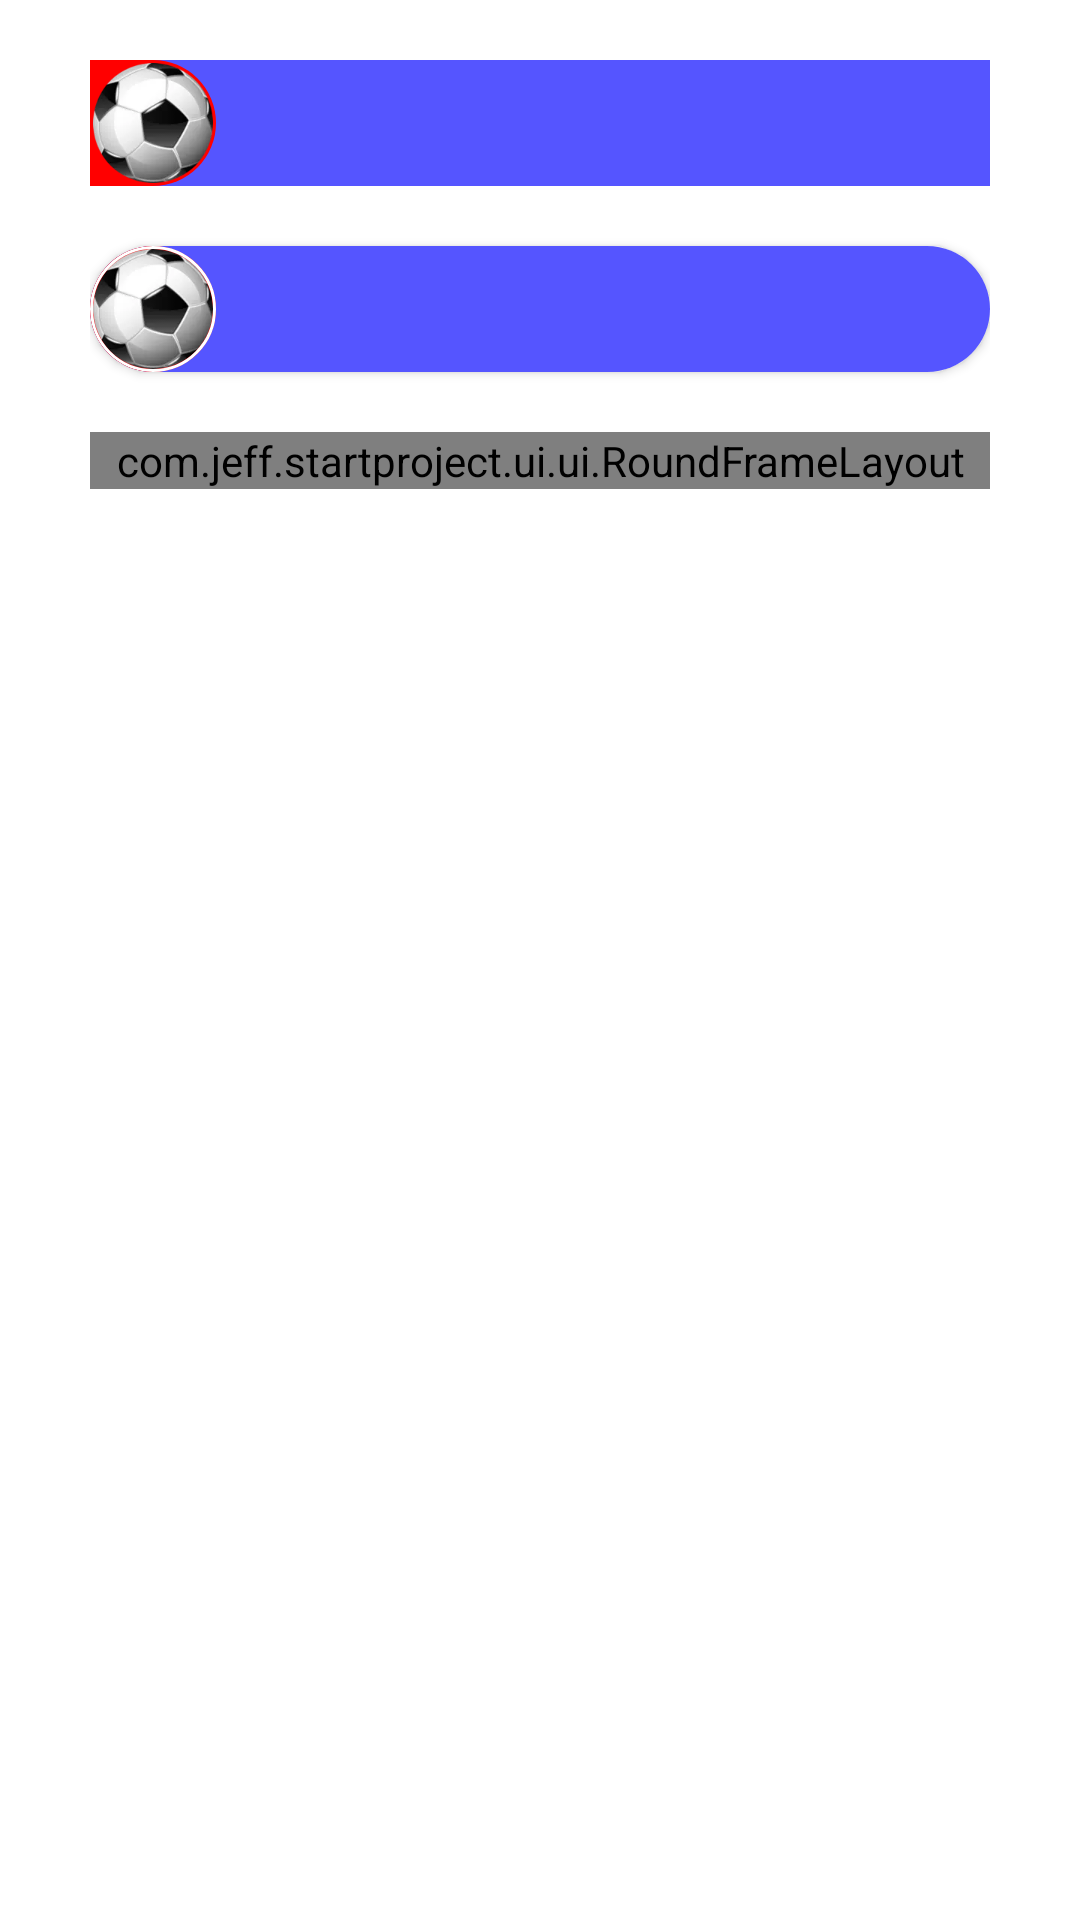

Produce the Android XML layout that renders to this screen, including the resource entries it uses.
<!-- AndroidManifest.xml: fallback theme Theme.MaterialComponents.DayNight.NoActionBar -->
<!-- res/layout/activity_seekbar.xml -->
<?xml version="1.0" encoding="utf-8"?>
<androidx.constraintlayout.widget.ConstraintLayout xmlns:android="http://schemas.android.com/apk/res/android"
    xmlns:app="http://schemas.android.com/apk/res-auto"
    android:layout_width="match_parent"
    android:layout_height="match_parent"
    android:paddingHorizontal="30dp">

    
    <SeekBar
        android:id="@+id/seekBar1"
        android:layout_width="match_parent"
        android:layout_height="wrap_content"
        android:layout_marginTop="20dp"
        android:paddingStart="0dp"
        android:paddingEnd="0dp"
        android:progressDrawable="@drawable/captcha_progress_bg"
        android:splitTrack="false"
        android:thumb="@drawable/captcha_thumb"
        android:thumbOffset="0dp"
        app:layout_constraintTop_toTopOf="parent" />

    <androidx.cardview.widget.CardView
        android:id="@+id/card"
        android:layout_width="match_parent"
        android:layout_height="wrap_content"
        android:layout_marginTop="20dp"
        app:cardCornerRadius="21dp"
        app:layout_constraintTop_toBottomOf="@id/seekBar1">
        
        <SeekBar
            android:id="@+id/seekBar2"
            android:layout_width="match_parent"
            android:layout_height="wrap_content"
            android:paddingStart="0dp"
            android:paddingEnd="0dp"
            android:progressDrawable="@drawable/captcha_progress_bg"
            android:splitTrack="false"
            android:thumb="@drawable/captcha_thumb"
            android:thumbOffset="0dp"
            app:layout_constraintTop_toTopOf="parent" />

        <View
            android:id="@+id/seekBar2ThumbMask"
            android:layout_width="42dp"
            android:layout_height="42dp"
            android:background="@drawable/shape_circle_stroke"
            android:backgroundTint="@color/purple"
            app:layout_constraintStart_toStartOf="@id/seekBar2"
            app:layout_constraintTop_toTopOf="@id/seekBar2" />
    </androidx.cardview.widget.CardView>

    <com.jeff.startproject.ui.ui.RoundFrameLayout
        android:layout_width="match_parent"
        android:layout_height="wrap_content"
        android:layout_marginTop="20dp"
        app:cornerRadius="10dp"
        app:layout_constraintTop_toBottomOf="@id/card">

        
        <SeekBar
            android:id="@+id/seekBar3"
            android:layout_width="match_parent"
            android:layout_height="wrap_content"
            android:paddingStart="0dp"
            android:paddingEnd="0dp"
            android:progressDrawable="@drawable/captcha_progress_bg"
            android:splitTrack="false"
            android:thumb="@drawable/captcha_thumb"
            android:thumbOffset="0dp"
            app:layout_constraintTop_toTopOf="parent" />

    </com.jeff.startproject.ui.ui.RoundFrameLayout>

</androidx.constraintlayout.widget.ConstraintLayout>
<!-- resources referenced by this layout -->
<resources>
  <!-- drawable captcha_progress_bg (drawable) -->
  <?xml version="1.0" encoding="utf-8"?>
  <layer-list xmlns:android="http://schemas.android.com/apk/res/android">
      <item android:id="@android:id/background">
          <shape>
              <size android:height="42dp" />
              
              <solid android:color="#55f" />
          </shape>
      </item>
  
      <item android:id="@android:id/progress">
          <clip>
              <shape>
                  <size android:height="42dp" />
                  
                  <solid android:color="#f00" />
              </shape>
          </clip>
      </item>
  </layer-list>
  <!-- drawable captcha_thumb (drawable) -->
  <?xml version="1.0" encoding="utf-8"?>
  <layer-list xmlns:android="http://schemas.android.com/apk/res/android">
      <item android:left="20dp">
          <shape android:shape="rectangle">
              <solid android:color="@color/purple" />
          </shape>
      </item>
  
      <item>
          <shape android:shape="rectangle">
              <solid android:color="#f00" />
              <corners
                  android:bottomRightRadius="100dp"
                  android:topRightRadius="100dp" />
          </shape>
      </item>
  
      <item
          android:bottom="1dp"
          android:drawable="@drawable/captcha_soccer"
          android:left="1dp"
          android:right="1dp"
          android:top="1dp" />
  </layer-list>
  <!-- drawable shape_circle_stroke (drawable) -->
  <?xml version="1.0" encoding="utf-8"?>
  <shape xmlns:android="http://schemas.android.com/apk/res/android"
      android:shape="oval">
      <solid android:color="@color/transparent" />
      <stroke
          android:width="1dp"
          android:color="#fff" />
  </shape>
  <!-- drawable captcha_soccer: webp bitmap (drawable-xxxhdpi, 3670 bytes) -->
</resources>
